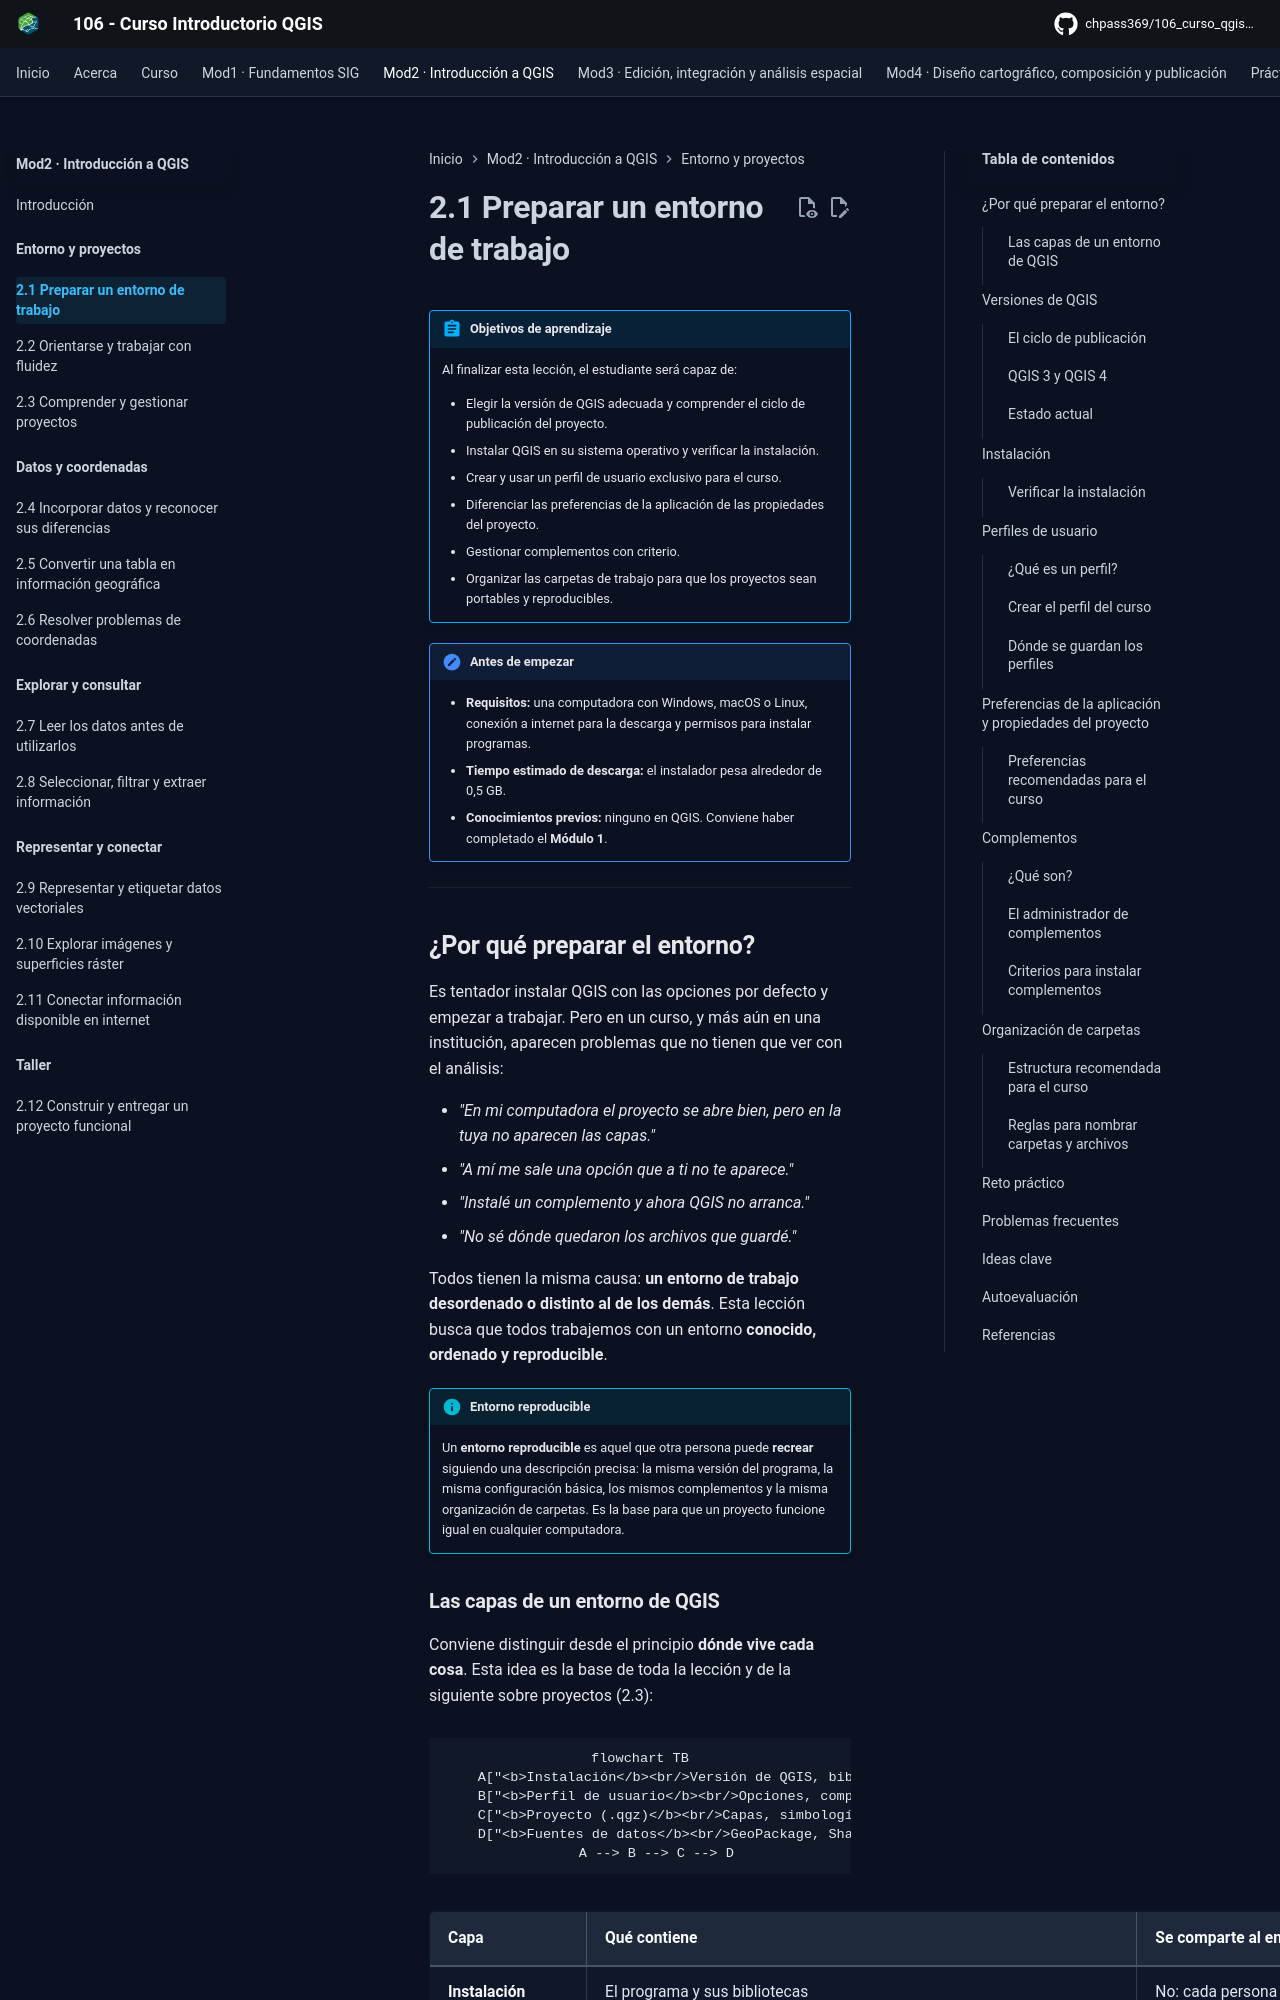

repository: CHpass369/106_curso_qgis_introductorio · page: modulo-02/01-entorno-trabajo/index.html · generator: mkdocs

---
title: 2.1 Preparar un entorno de trabajo
description: Instalación de QGIS, versiones, perfiles de usuario, preferencias de la aplicación y del proyecto, complementos y organización de carpetas para un entorno reproducible.
---

# 2.1 Preparar un entorno de trabajo

!!! abstract "Objetivos de aprendizaje"

    Al finalizar esta lección, el estudiante será capaz de:

    - Elegir la versión de QGIS adecuada y comprender el ciclo de publicación del proyecto.
    - Instalar QGIS en su sistema operativo y verificar la instalación.
    - Crear y usar un perfil de usuario exclusivo para el curso.
    - Diferenciar las preferencias de la aplicación de las propiedades del proyecto.
    - Gestionar complementos con criterio.
    - Organizar las carpetas de trabajo para que los proyectos sean portables y reproducibles.

!!! note "Antes de empezar"

    - **Requisitos:** una computadora con Windows, macOS o Linux, conexión a internet para la descarga y permisos para instalar programas.
    - **Tiempo estimado de descarga:** el instalador pesa alrededor de 0,5 GB.
    - **Conocimientos previos:** ninguno en QGIS. Conviene haber completado el **Módulo 1**.

---

## ¿Por qué preparar el entorno?

Es tentador instalar QGIS con las opciones por defecto y empezar a trabajar. Pero en un curso, y más aún en una institución, aparecen problemas que no tienen que ver con el análisis:

- *"En mi computadora el proyecto se abre bien, pero en la tuya no aparecen las capas."*
- *"A mí me sale una opción que a ti no te aparece."*
- *"Instalé un complemento y ahora QGIS no arranca."*
- *"No sé dónde quedaron los archivos que guardé."*

Todos tienen la misma causa: **un entorno de trabajo desordenado o distinto al de los demás**. Esta lección busca que todos trabajemos con un entorno **conocido, ordenado y reproducible**.

!!! info "Entorno reproducible"

    Un **entorno reproducible** es aquel que otra persona puede **recrear** siguiendo una descripción precisa: la misma versión del programa, la misma configuración básica, los mismos complementos y la misma organización de carpetas. Es la base para que un proyecto funcione igual en cualquier computadora.
